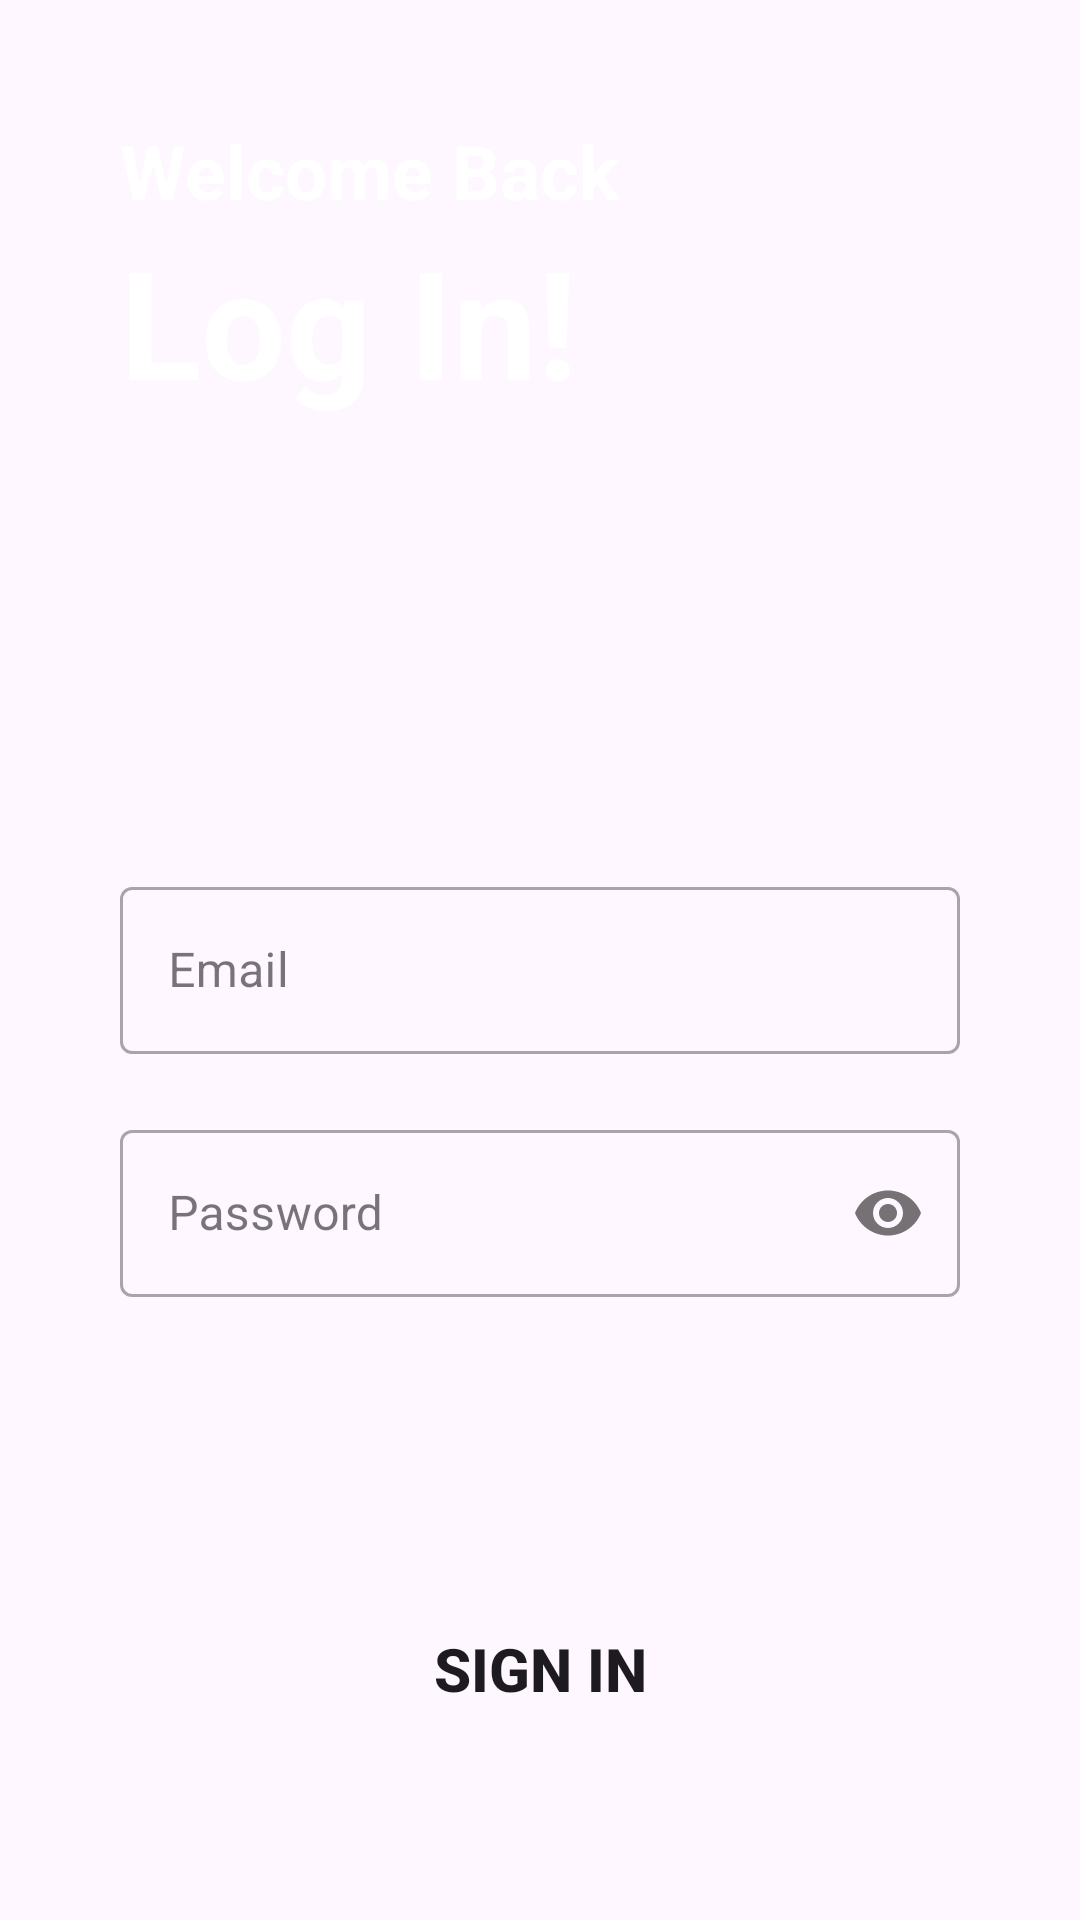

Reconstruct the res/layout file that produces this screen, plus the resources it refers to.
<!-- AndroidManifest.xml: activity theme Theme.LoginRegis -->
<!-- res/layout/activity_main.xml -->
<?xml version="1.0" encoding="utf-8"?>
<LinearLayout xmlns:android="http://schemas.android.com/apk/res/android"
    xmlns:app="http://schemas.android.com/apk/res-auto"
    xmlns:tools="http://schemas.android.com/tools"
    android:layout_width="match_parent"
    android:layout_height="match_parent"
    android:background="@drawable/screen"
    android:padding="40dp"
    android:orientation="vertical"
    tools:context=".MainActivity">

    <TextView
        android:layout_width="match_parent"
        android:layout_height="wrap_content"
        android:textStyle="bold"
        android:textSize="25dp"
        android:textColor="@color/white"
        android:text="@string/welcome_back"/>

    <TextView
        android:layout_width="match_parent"
        android:layout_height="wrap_content"
        android:text="@string/log_in"
        android:textColor="@color/white"
        android:textSize="50dp"
        android:textStyle="bold"/>

    <com.google.android.material.textfield.TextInputLayout
        android:layout_width="match_parent"
        android:layout_height="wrap_content"
        android:layout_marginTop="150dp"
        style="@style/Widget.MaterialComponents.TextInputLayout.OutlinedBox">

        <com.google.android.material.textfield.TextInputEditText
            android:id="@+id/email"
            android:layout_width="match_parent"
            android:layout_height="wrap_content"
            android:hint="Email"
            android:inputType="textEmailAddress"/>
    </com.google.android.material.textfield.TextInputLayout>

    <com.google.android.material.textfield.TextInputLayout
        android:layout_width="match_parent"
        android:layout_height="wrap_content"
        android:layout_marginTop="20dp"
        app:passwordToggleEnabled="true"
        style="@style/Widget.MaterialComponents.TextInputLayout.OutlinedBox">

        <com.google.android.material.textfield.TextInputEditText
            android:id="@+id/password"
            android:layout_width="match_parent"
            android:layout_height="wrap_content"
            android:hint="Password"
            android:inputType="textPassword"/>
    </com.google.android.material.textfield.TextInputLayout>
    
    <Button
        android:id="@+id/sign_in"
        android:layout_width="match_parent"
        android:layout_height="wrap_content"
        android:textStyle="bold"
        android:textSize="20dp"
        android:text="@string/sign_in"
        android:background="@drawable/round_btn"
        android:layout_marginTop="100dp"/>

    <LinearLayout
        android:layout_width="match_parent"
        android:layout_height="wrap_content"
        android:orientation="horizontal"
        android:layout_marginTop="20dp"
        android:gravity="center">

        <TextView
            android:layout_width="wrap_content"
            android:layout_height="wrap_content"
            android:text="Don't have an account ?"
            android:textSize="15dp"
            android:textStyle="bold"/>

        <TextView
            android:id="@+id/sign_up"
            android:layout_width="wrap_content"
            android:layout_height="wrap_content"
            android:text="Sign Up"
            android:textStyle="bold"
            android:textSize="15dp"
            android:textColor="@color/blue"
            android:layout_marginLeft="10dp"/>

    </LinearLayout>

</LinearLayout>
<!-- resources referenced by this layout -->
<resources>
  <!-- drawable round_btn (drawable) -->
  <?xml version="1.0" encoding="utf-8"?>
  <shape android:shape="rectangle"
      xmlns:android="http://schemas.android.com/apk/res/android">
  
      <stroke android:color="@color/blue"/>
      <corners android:radius="20dp"/>
  </shape>
  <string name="log_in">Log In!</string>
  <string name="sign_in">Sign In</string>
  <string name="welcome_back">Welcome Back</string>
  <style name="Theme.LoginRegis" parent="Theme.MaterialComponents.DayNight.NoActionBar">
          <item name="colorPrimary">@color/blue</item>
          <item name="colorPrimaryVariant">@color/blue</item>
      </style>
  <!-- not gathered from this repository: default colours our renderer supplied (Android Studio template values) -->
  <color name="white">#FFFFFFFF</color>
</resources>
